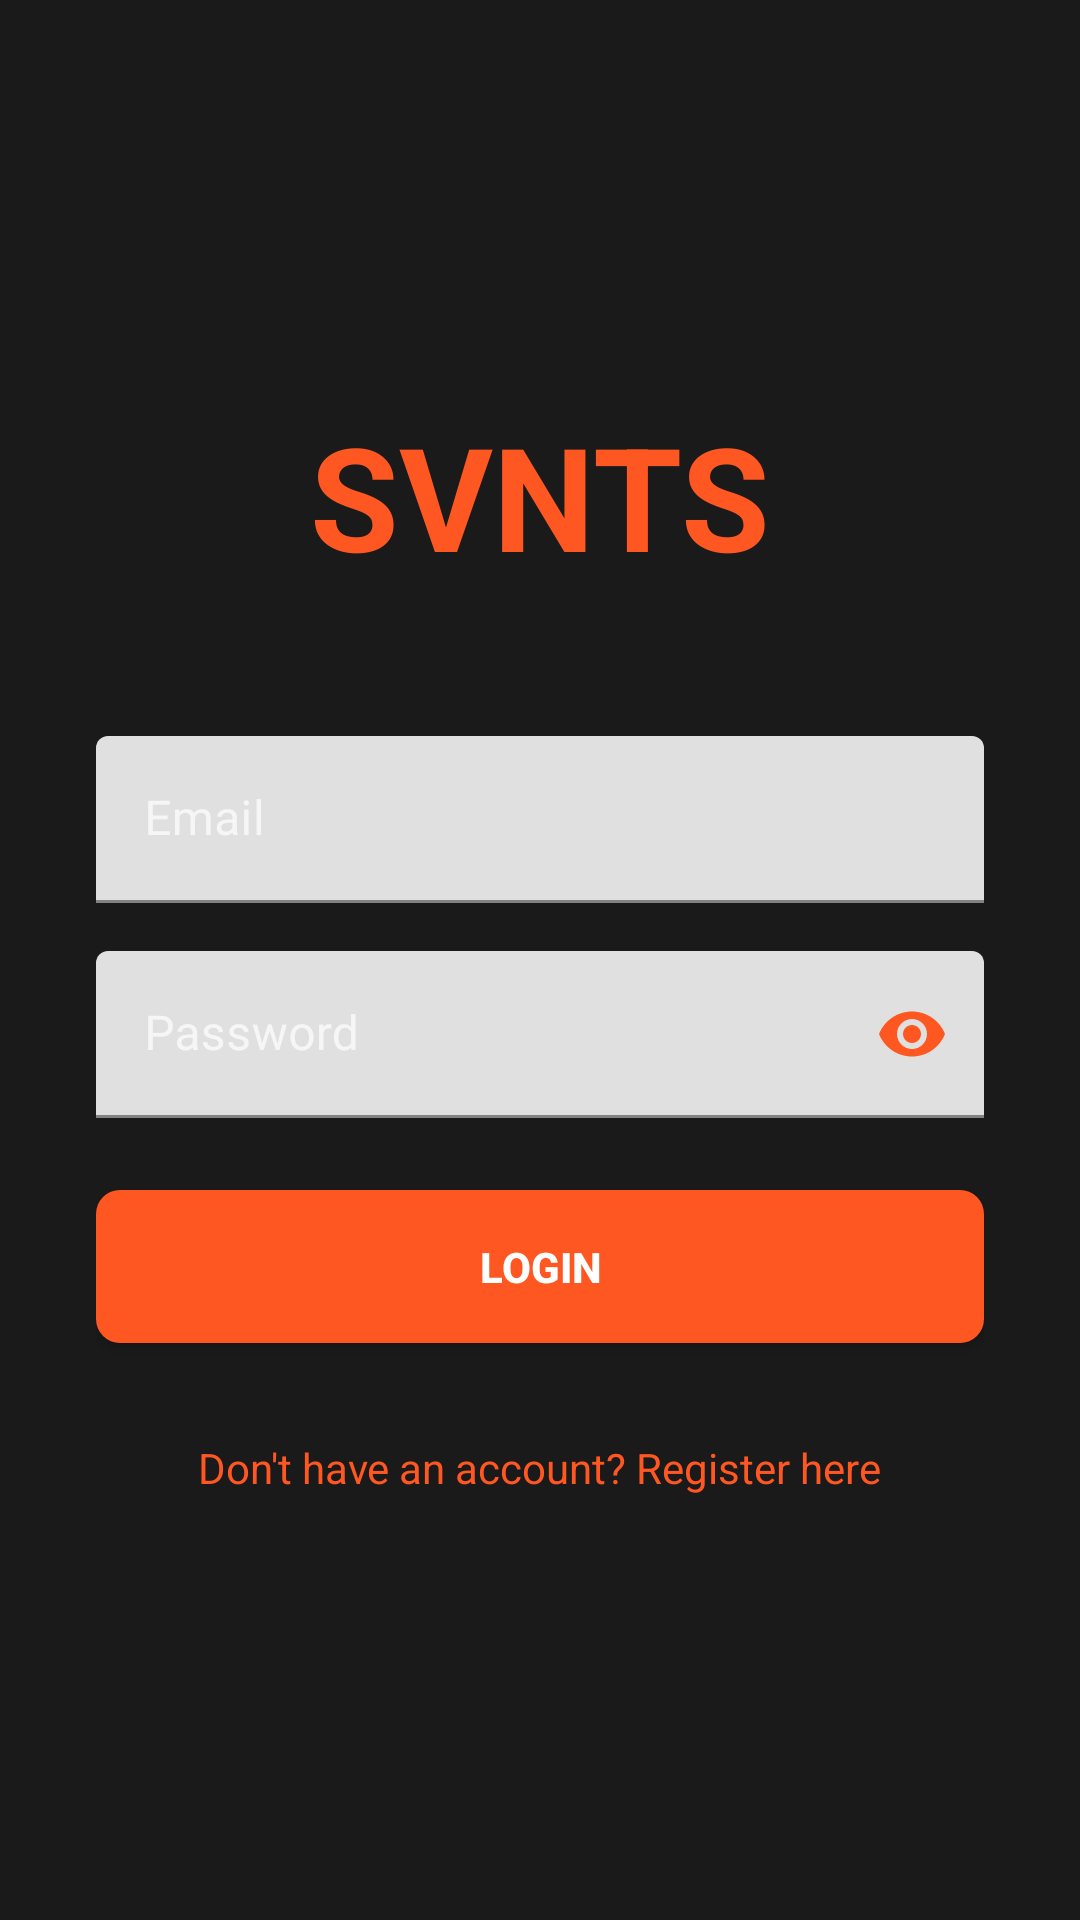

Write the Android layout XML for this screen, with the resource values it uses.
<!-- AndroidManifest.xml: application theme Theme.SVNTS -->
<!-- res/layout/activity_login.xml -->
<?xml version="1.0" encoding="utf-8"?>
<LinearLayout xmlns:android="http://schemas.android.com/apk/res/android"
    xmlns:app="http://schemas.android.com/apk/res-auto"
    android:layout_width="match_parent"
    android:layout_height="match_parent"
    android:orientation="vertical"
    android:padding="32dp"
    android:gravity="center"
    android:background="@color/background">

    <TextView
        android:layout_width="wrap_content"
        android:layout_height="wrap_content"
        android:text="@string/app_name"
        android:textSize="48sp"
        android:textStyle="bold"
        android:textColor="@color/accent"
        android:layout_marginBottom="48dp"/>

    <com.google.android.material.textfield.TextInputLayout
        android:layout_width="match_parent"
        android:layout_height="wrap_content"
        android:layout_marginBottom="16dp"
        android:textColorHint="@color/text_secondary"
        app:boxStrokeColor="@color/accent"
        app:hintTextColor="@color/accent">

        <com.google.android.material.textfield.TextInputEditText
            android:id="@+id/emailInput"
            android:layout_width="match_parent"
            android:layout_height="wrap_content"
            android:hint="Email"
            android:inputType="textEmailAddress"
            android:textColor="?attr/colorOnSurface"/>
    </com.google.android.material.textfield.TextInputLayout>

    <com.google.android.material.textfield.TextInputLayout
        android:layout_width="match_parent"
        android:layout_height="wrap_content"
        android:layout_marginBottom="24dp"
        android:textColorHint="@color/text_secondary"
        app:boxStrokeColor="@color/accent"
        app:hintTextColor="@color/accent"
        app:passwordToggleEnabled="true"
        app:passwordToggleTint="@color/accent">

        <com.google.android.material.textfield.TextInputEditText
            android:id="@+id/passwordInput"
            android:layout_width="match_parent"
            android:layout_height="wrap_content"
            android:hint="Password"
            android:inputType="textPassword"
            android:textColor="?attr/colorOnSurface"/>
    </com.google.android.material.textfield.TextInputLayout>

    <Button
        android:id="@+id/loginButton"
        android:layout_width="match_parent"
        android:layout_height="wrap_content"
        android:text="Login"
        android:textStyle="bold"
        android:background="@drawable/button_background"
        android:padding="16dp"/>

    <TextView
        android:id="@+id/registerLink"
        android:layout_width="wrap_content"
        android:layout_height="wrap_content"
        android:text="Don't have an account? Register here"
        android:textColor="@color/accent"
        android:layout_marginTop="24dp"
        android:padding="8dp"/>

</LinearLayout>
<!-- resources referenced by this layout -->
<resources>
  <color name="accent">#FF5722</color>
  <color name="background">#1A1A1A</color>
  <color name="text_secondary">#B3FFFFFF</color>
  <!-- drawable button_background (drawable) -->
  <?xml version="1.0" encoding="utf-8"?>
  <shape xmlns:android="http://schemas.android.com/apk/res/android">
      <solid android:color="@color/accent"/>
      <corners android:radius="8dp"/>
  </shape>
  <string name="app_name">SVNTS</string>
  <style name="Theme.SVNTS" parent="Theme.MaterialComponents.DayNight.NoActionBar">
          
          <item name="colorPrimary">@color/accent</item>
          <item name="colorPrimaryVariant">@color/surface</item>
          <item name="colorOnPrimary">@color/text_primary</item>
          
          <item name="colorSecondary">@color/accent</item>
          <item name="colorSecondaryVariant">@color/surface</item>
          <item name="colorOnSecondary">@color/text_primary</item>
          
          <item name="android:statusBarColor">@color/background</item>
          
          <item name="android:textColor">@color/text_primary</item>
          
          <item name="android:windowBackground">@color/background</item>
          
          <item name="materialAlertDialogTheme">@style/ThemeOverlay.App.MaterialAlertDialog</item>
      </style>
  <color name="surface">#2D2D2D</color>
  <color name="text_primary">#FFFFFF</color>
  <style name="ThemeOverlay.App.MaterialAlertDialog" parent="ThemeOverlay.MaterialComponents.MaterialAlertDialog">
          <item name="colorSurface">@color/white</item>
          <item name="colorOnSurface">@color/black</item>
          <item name="android:textColorHint">@color/text_secondary</item>
          <item name="buttonBarPositiveButtonStyle">@style/Widget.App.Button</item>
          <item name="buttonBarNegativeButtonStyle">@style/Widget.App.Button</item>
          <item name="android:textColor">@color/black</item>
          <item name="android:editTextColor">@color/black</item>
          <item name="android:textColorPrimary">@color/black</item>
          <item name="android:textColorSecondary">@color/black</item>
          <item name="android:windowLightStatusBar">true</item>
      </style>
  <color name="white">#FFFFFFFF</color>
  <color name="black">#FF000000</color>
  <style name="Widget.App.Button" parent="Widget.MaterialComponents.Button.TextButton.Dialog">
          <item name="android:textColor">@color/accent</item>
          <item name="rippleColor">@color/accent</item>
      </style>
</resources>
